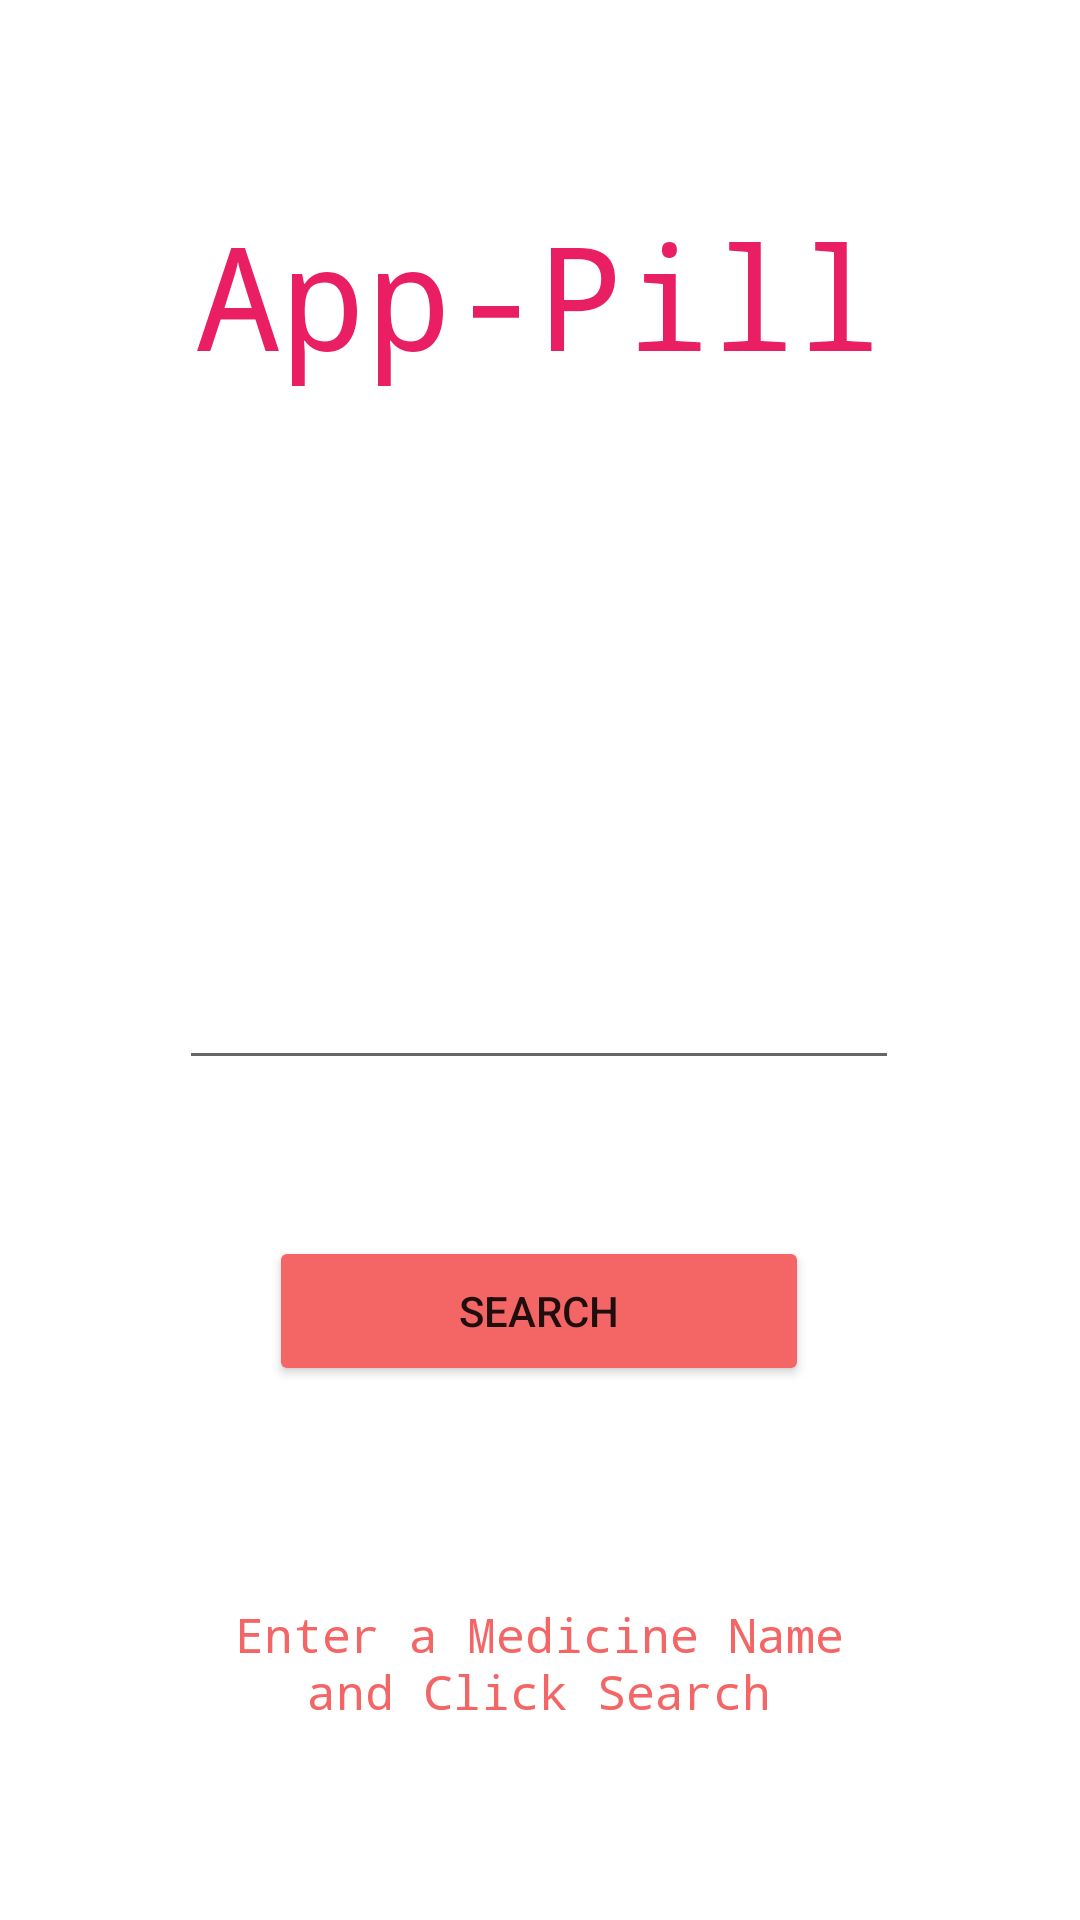

Layout XML and referenced resources for this Android screen:
<!-- AndroidManifest.xml: application theme Theme.AppPill -->
<!-- res/layout/activity_search_home_page.xml -->
<?xml version="1.0" encoding="utf-8"?>
<androidx.constraintlayout.widget.ConstraintLayout xmlns:android="http://schemas.android.com/apk/res/android"
    xmlns:app="http://schemas.android.com/apk/res-auto"
    xmlns:tools="http://schemas.android.com/tools"
    android:layout_width="match_parent"
    android:layout_height="match_parent"
    tools:context="com.sharktank.apppill.SearchHomePage">

    <TextView
        android:id="@+id/searchHomePageLogo"
        android:layout_width="240dp"
        android:layout_height="100dp"
        android:layout_marginTop="66dp"
        android:text="App-Pill"
        android:textAlignment="center"
        android:textColor="#E91E63"
        android:textSize="48sp"
        android:typeface="monospace"
        app:layout_constraintEnd_toEndOf="parent"
        app:layout_constraintHorizontal_bias="0.498"
        app:layout_constraintStart_toStartOf="parent"
        app:layout_constraintTop_toTopOf="parent" />

    <EditText
        android:id="@+id/searchHomePageText"
        android:layout_width="240dp"
        android:layout_height="50dp"
        android:layout_marginTop="144dp"
        android:ems="10"
        android:inputType="textPersonName"
        android:textAlignment="center"
        android:textColorHint="#F46565"
        android:textSize="20sp"
        android:typeface="monospace"
        app:layout_constraintEnd_toEndOf="parent"
        app:layout_constraintHorizontal_bias="0.497"
        app:layout_constraintStart_toStartOf="parent"
        app:layout_constraintTop_toBottomOf="@+id/searchHomePageLogo" />

    <Button
        android:id="@+id/searchHomePageButton"
        android:layout_width="180dp"
        android:layout_height="50dp"
        android:layout_marginTop="52dp"
        android:backgroundTint="#F46565"
        android:text="SEARCH"
        app:layout_constraintEnd_toEndOf="parent"
        app:layout_constraintHorizontal_bias="0.498"
        app:layout_constraintStart_toStartOf="parent"
        app:layout_constraintTop_toBottomOf="@+id/searchHomePageText" />

    <TextView
        android:id="@+id/searchHomePageDrugInfo"
        android:layout_width="240dp"
        android:layout_height="100dp"
        android:layout_marginTop="72dp"
        android:text="Enter a Medicine Name and Click Search"
        android:textAlignment="center"
        android:textColor="#F46565"
        android:textColorHint="#000000"
        android:textSize="16sp"
        android:typeface="monospace"
        app:layout_constraintEnd_toEndOf="parent"
        app:layout_constraintHorizontal_bias="0.498"
        app:layout_constraintStart_toStartOf="parent"
        app:layout_constraintTop_toBottomOf="@+id/searchHomePageButton" />

</androidx.constraintlayout.widget.ConstraintLayout>
<!-- resources referenced by this layout -->
<resources>
  <style name="Theme.AppPill" parent="Theme.MaterialComponents.DayNight.NoActionBar">
          
          <item name="colorPrimary">@color/purple_500</item>
          <item name="colorPrimaryVariant">@color/purple_700</item>
          <item name="colorOnPrimary">@color/white</item>
          
          <item name="colorSecondary">@color/teal_200</item>
          <item name="colorSecondaryVariant">@color/teal_700</item>
          <item name="colorOnSecondary">@color/black</item>
          
          <item name="android:statusBarColor" tools:targetApi="l">?attr/colorPrimaryVariant</item>
          
      </style>
  <!-- not gathered from this repository: default colours our renderer supplied (Android Studio template values) -->
  <color name="purple_500">#FF6200EE</color>
  <color name="purple_700">#FF3700B3</color>
  <color name="teal_200">#FF03DAC5</color>
  <color name="teal_700">#FF018786</color>
  <color name="black">#FF000000</color>
  <color name="white">#FFFFFFFF</color>
</resources>
